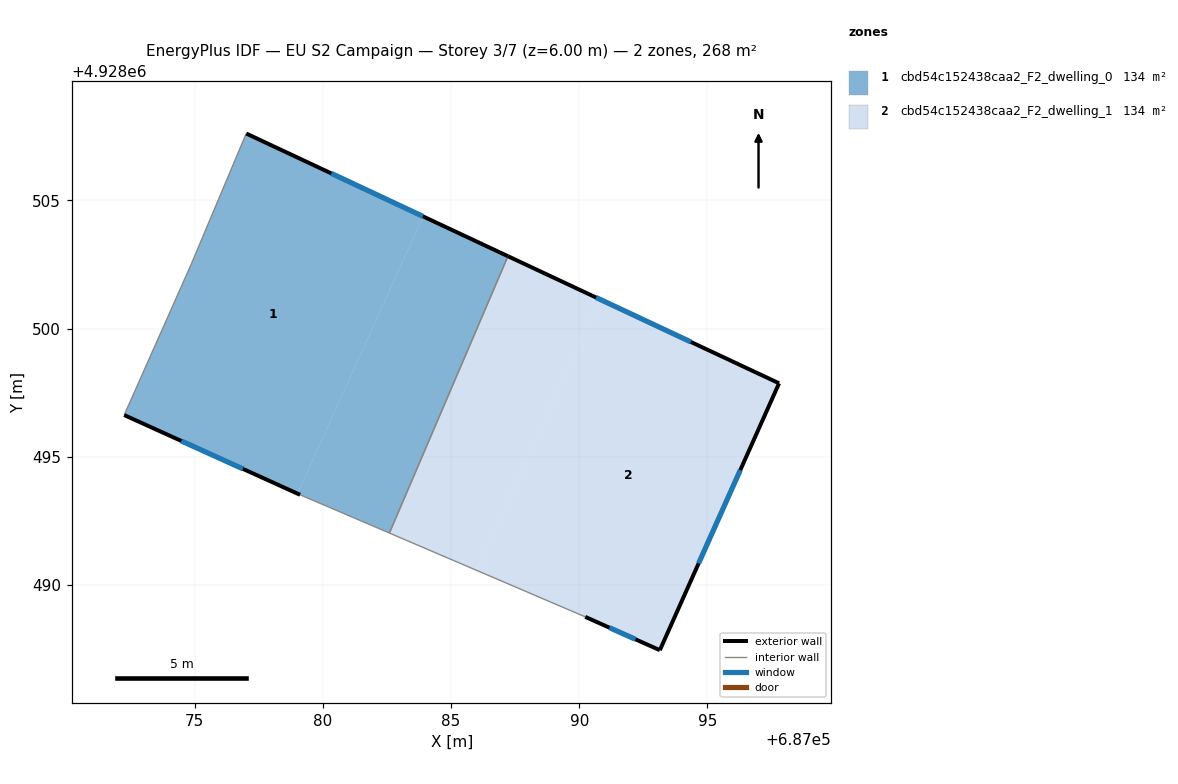
=== STOREY PLAN SPEC (per zone: floor XY polygon, exterior-wall plan segments, windows/doors) ===
zone 1: cbd54c152438caa2_F2_dwelling_0  (133.8 m²)
  floor: (687083.91, 4928504.38) (687079.01, 4928493.57) (687072.25, 4928496.63) (687074.85, 4928502.48) (687077.01, 4928507.61)
  floor: (687087.22, 4928502.83) (687082.60, 4928492.03) (687079.11, 4928493.52) (687079.01, 4928493.57) (687083.91, 4928504.38)
  exterior wall: (687087.22, 4928502.83) – (687077.01, 4928507.61)  [11.3 m]
    window: (687083.90, 4928504.38) – (687080.33, 4928506.05)  [4.1 m²]
  exterior wall: (687072.25, 4928496.63) – (687079.11, 4928493.52)  [7.5 m]
    window: (687074.48, 4928495.62) – (687076.88, 4928494.53)  [2.8 m²]
  interior walls: 4
zone 2: cbd54c152438caa2_F2_dwelling_1  (133.8 m²)
  floor: (687090.79, 4928501.15) (687085.99, 4928490.57) (687082.60, 4928492.03) (687087.22, 4928502.83)
  floor: (687097.79, 4928497.87) (687093.14, 4928487.46) (687090.23, 4928488.76) (687085.99, 4928490.57) (687090.79, 4928501.15)
  exterior wall: (687097.79, 4928497.87) – (687087.22, 4928502.83)  [11.7 m]
    window: (687094.35, 4928499.48) – (687090.66, 4928501.21)  [4.3 m²]
  exterior wall: (687093.14, 4928487.46) – (687097.79, 4928497.87)  [11.4 m]
    window: (687094.65, 4928490.85) – (687096.28, 4928494.48)  [4.2 m²]
  exterior wall: (687090.23, 4928488.76) – (687093.14, 4928487.46)  [3.2 m]
    window: (687091.18, 4928488.34) – (687092.20, 4928487.88)  [1.2 m²]
  interior walls: 2

=== DERIVED (storey summary) ===
Building: EU S2 Campaign
Storey: 3 of 7  (floor level z = 6.00 m)
Storey gross floor area: 267.7 m²
Zones on this storey: 2
  - cbd54c152438caa2_F2_dwelling_0: floor 133.8 m²; exterior wall 18.8 m (56.4 m²); 2 window(s) 6.9 m²; WWR 12.2%
  - cbd54c152438caa2_F2_dwelling_1: floor 133.8 m²; exterior wall 26.3 m (78.8 m²); 3 window(s) 9.6 m²; WWR 12.2%
Zone adjacency (shared interzone walls):
  - cbd54c152438caa2_F2_dwelling_0 ↔ cbd54c152438caa2_F2_dwelling_1